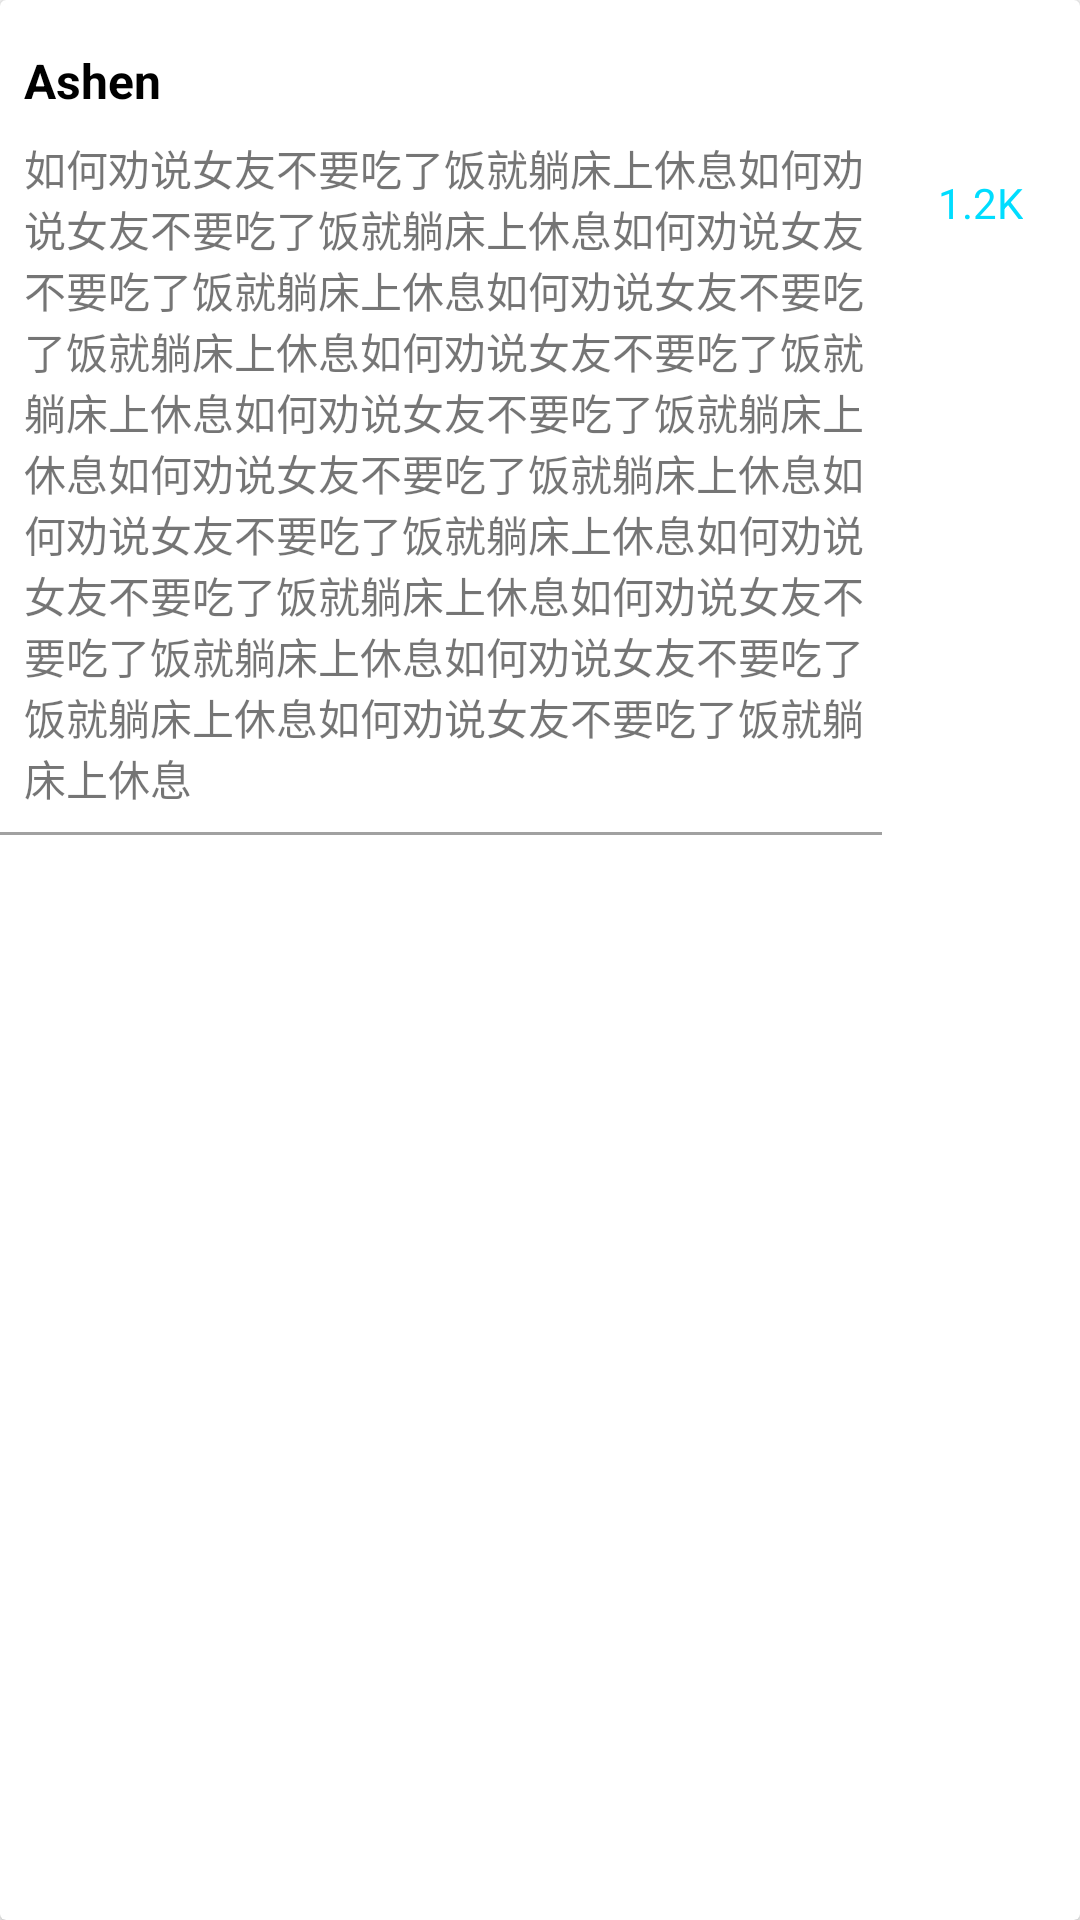

Layout XML and referenced resources for this Android screen:
<!-- AndroidManifest.xml: application theme AppTheme -->
<!-- res/layout/qm_card_item.xml -->
<?xml version="1.0" encoding="utf-8"?>
<android.support.v7.widget.CardView xmlns:android="http://schemas.android.com/apk/res/android"
    android:layout_width="match_parent"
    android:layout_height="wrap_content"
    android:layout_marginLeft="8dp"
    android:layout_marginRight="8dp"
    android:layout_marginTop="-5dp">


    <LinearLayout
        android:layout_width="match_parent"
        android:layout_height="wrap_content"
        android:orientation="horizontal"
        android:paddingRight="8dp"
        android:paddingTop="8dp">

        <LinearLayout

            android:layout_width="0dp"
            android:layout_height="wrap_content"
            android:layout_marginRight="8dp"
            android:layout_weight="1"
            android:orientation="vertical">

            <TextView
                android:id="@+id/home_page_card_title_tv"
                android:layout_width="match_parent"
                android:layout_height="wrap_content"
                android:layout_marginTop="8dp"
                android:paddingLeft="8dp"
                android:text="Ashen"
                android:textColor="@android:color/black"
                android:textSize="16sp"
                android:textStyle="bold" />

            <TextView
                android:id="@+id/home_page_card_content_tv"
                android:layout_width="match_parent"
                android:layout_height="wrap_content"
                android:layout_marginTop="8dp"
                android:paddingLeft="8dp"
                android:text="如何劝说女友不要吃了饭就躺床上休息如何劝说女友不要吃了饭就躺床上休息如何劝说女友不要吃了饭就躺床上休息如何劝说女友不要吃了饭就躺床上休息如何劝说女友不要吃了饭就躺床上休息如何劝说女友不要吃了饭就躺床上休息如何劝说女友不要吃了饭就躺床上休息如何劝说女友不要吃了饭就躺床上休息如何劝说女友不要吃了饭就躺床上休息如何劝说女友不要吃了饭就躺床上休息如何劝说女友不要吃了饭就躺床上休息如何劝说女友不要吃了饭就躺床上休息"
                android:textSize="14sp" />

            <ImageView
                android:layout_width="match_parent"
                android:layout_height="1dp"
                android:layout_marginBottom="5dp"
                android:layout_marginTop="8dp"
                android:src="#a1a1a1" />

        </LinearLayout>


        <LinearLayout
            android:layout_width="wrap_content"
            android:layout_height="wrap_content"
            android:orientation="vertical">

            <ImageButton
                android:layout_width="50dp"
                android:layout_height="50dp"
                android:background="@drawable/ic_headset" />

            <TextView
                android:id="@+id/home_page_card_like_count_tv"
                android:layout_width="wrap_content"
                android:layout_height="wrap_content"
                android:layout_gravity="center_horizontal"
                android:text="1.2K"
                android:textColor="@android:color/holo_blue_bright" />

        </LinearLayout>


    </LinearLayout>

</android.support.v7.widget.CardView>
<!-- resources referenced by this layout -->
<resources>
  <style name="AppTheme" parent="Theme.AppCompat.Light.NoActionBar">
          
          <item name="android:windowNoTitle">true</item>
          <item name="colorPrimary">@color/colorPrimary</item>
          <item name="colorPrimaryDark">@color/colorAccent</item>
          <item name="colorAccent">@color/colorAccent</item>
      </style>
  <color name="colorPrimary">#0077D9</color>
  <color name="colorAccent">#009688</color>
</resources>
